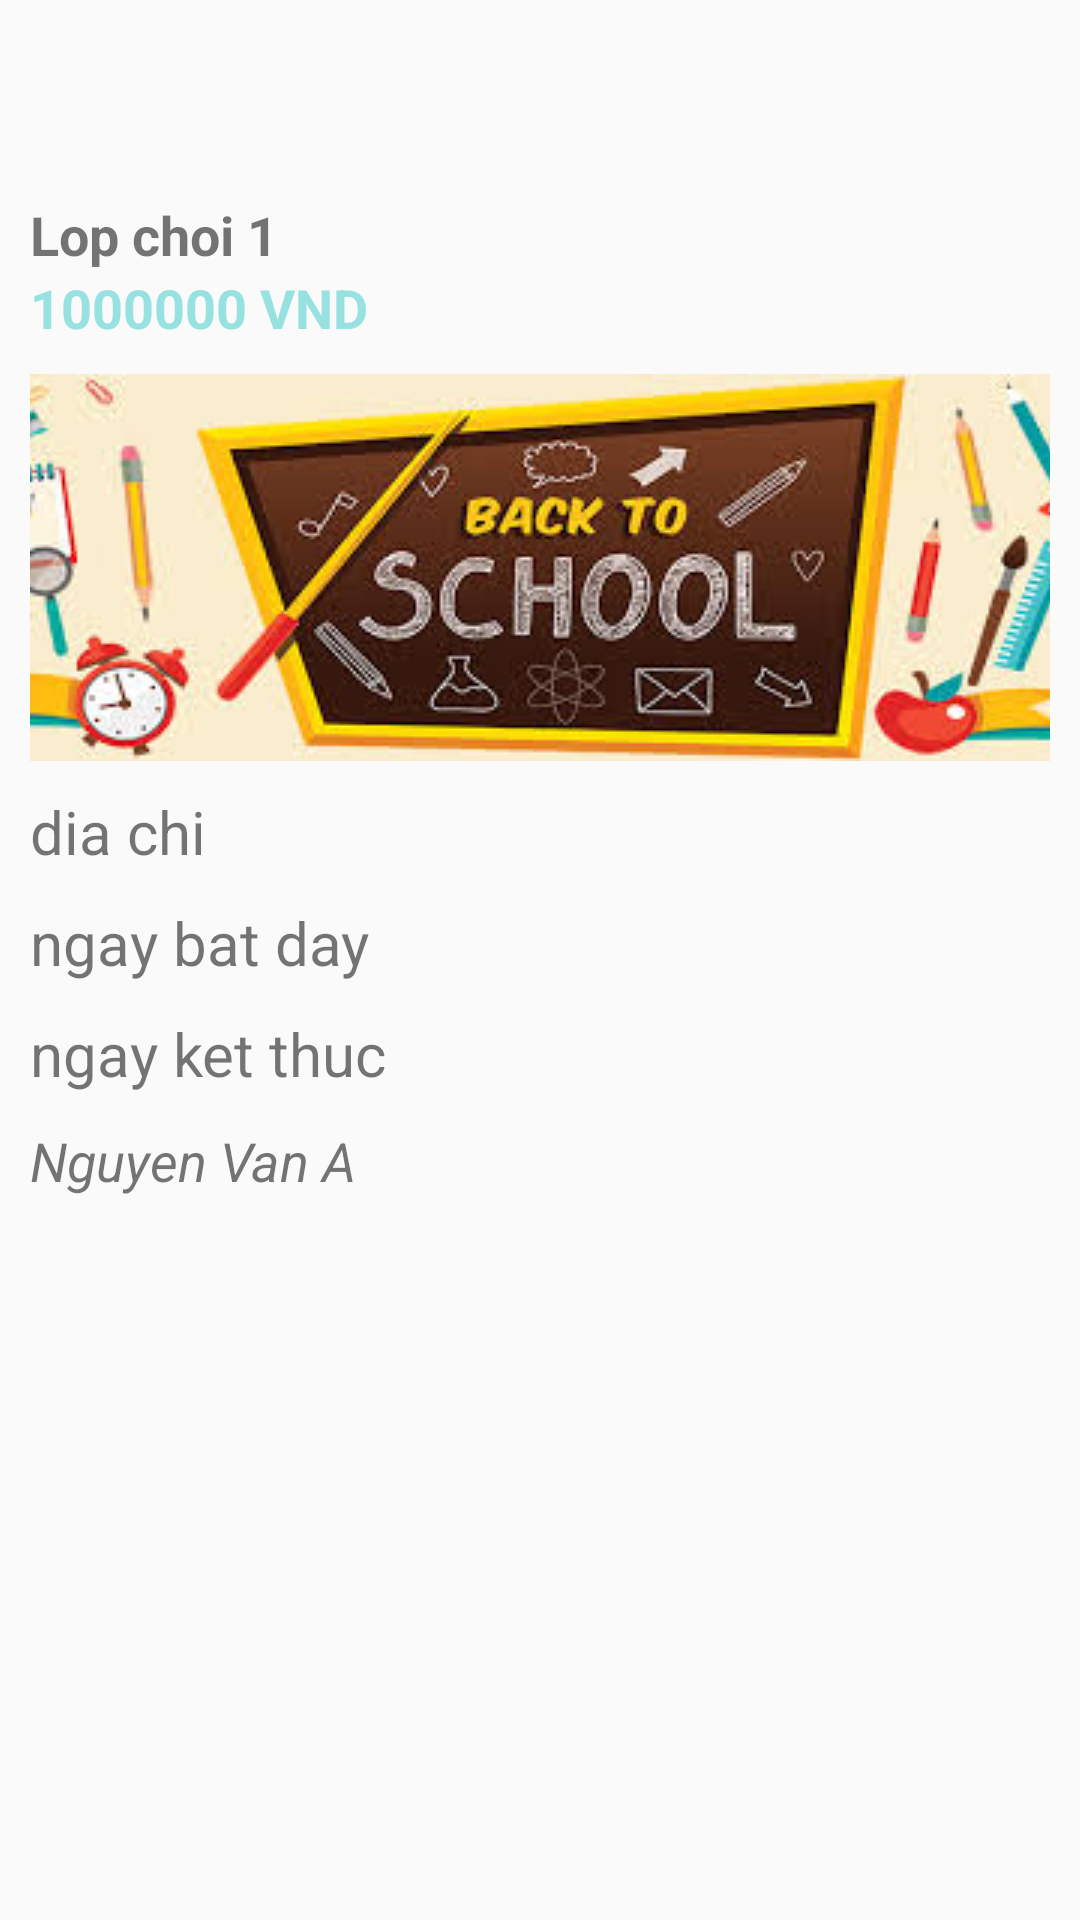

Reconstruct the res/layout file that produces this screen, plus the resources it refers to.
<!-- AndroidManifest.xml: application theme AppTheme -->
<!-- res/layout/layout_chitietkhoahoc.xml -->
<?xml version="1.0" encoding="utf-8"?>
<android.support.design.widget.CoordinatorLayout
    xmlns:android="http://schemas.android.com/apk/res/android"
    xmlns:app="http://schemas.android.com/apk/res-auto"
    android:layout_width="match_parent"
    android:layout_height="match_parent"
    android:fitsSystemWindows="true"
    >

    <android.support.design.widget.AppBarLayout
        android:layout_width="match_parent"
        android:layout_height="wrap_content"
        android:fitsSystemWindows="true"
        android:background="@color/colorWhite"
        >
        <android.support.design.widget.CollapsingToolbarLayout
            android:layout_width="match_parent"
            android:layout_height="wrap_content"
            app:layout_scrollFlags="scroll|exitUntilCollapsed"
            app:title=" "
            >

            <LinearLayout
                android:layout_width="match_parent"
                android:layout_height="wrap_content"
                android:orientation="vertical"
                android:layout_marginTop="?attr/actionBarSize"
                android:padding="10dp"
                app:layout_collapseMode="parallax"
                >

                <TextView
                    android:id="@+id/txtTenKhoaHoc"
                    android:layout_width="match_parent"
                    android:layout_height="wrap_content"
                    android:text="Lop choi 1"
                    android:textStyle="bold"
                    android:textSize="18sp"
                    />

            <LinearLayout
                android:layout_width="match_parent"
                android:layout_height="wrap_content"
                android:orientation="horizontal"
                >

                <TextView
                    android:id="@+id/txtHocPhi"
                    android:layout_width="wrap_content"
                    android:layout_height="wrap_content"
                    android:text="1000000 VND"
                    android:textStyle="bold"
                    android:textSize="18sp"
                    android:textColor="@color/colorPrimary"
                    />


            </LinearLayout>
                <ImageView
                    android:id="@+id/imHinhKhoaHoc"
                    android:layout_marginTop="10dp"
                    android:layout_width="match_parent"
                    android:layout_height="wrap_content"
                    android:src="@drawable/bannerschool"
                    android:scaleType="center"
                    />

                <LinearLayout
                    android:layout_width="match_parent"
                    android:layout_height="wrap_content"
                    android:orientation="vertical"
                    >

                    <TextView
                        android:id="@+id/txtDiaChi"
                        android:layout_width="match_parent"
                        android:layout_height="wrap_content"
                        android:text="dia chi"
                        android:textSize="20dp"
                        android:layout_marginTop="10dp"
                        />
                    <TextView
                        android:id="@+id/txtNgayBatDau"
                        android:layout_width="match_parent"
                        android:layout_height="wrap_content"
                        android:text="ngay bat day"
                        android:textSize="20dp"
                        android:layout_marginTop="10dp"
                        />
                    <TextView
                        android:id="@+id/txtNgayKetThuc"
                        android:layout_width="match_parent"
                        android:layout_height="wrap_content"
                        android:text="ngay ket thuc"
                        android:textSize="20dp"
                        android:layout_marginTop="10dp"
                        />

                    <TextView
                        android:id="@+id/txtGiangVien"
                        android:layout_width="match_parent"
                        android:layout_height="wrap_content"
                        android:text="Nguyen Van A"
                        android:layout_marginTop="10dp"
                        android:textSize="18dp"
                        android:textStyle="italic"
                        />


                </LinearLayout>





            </LinearLayout>




        </android.support.design.widget.CollapsingToolbarLayout>







    </android.support.design.widget.AppBarLayout>



</android.support.design.widget.CoordinatorLayout>
<!-- resources referenced by this layout -->
<resources>
  <color name="colorPrimary">#97e2e1</color>
  <color name="colorWhite">#fafafa</color>
  <!-- drawable bannerschool: jpg bitmap (drawable, 17055 bytes) -->
  <style name="AppTheme" parent="Theme.AppCompat.Light.DarkActionBar">
          
          <item name="colorPrimary">@color/colorPrimary</item>
          <item name="colorPrimaryDark">@color/colorPrimaryDark</item>
          <item name="colorAccent">@color/colorAccent</item>
      </style>
  <color name="colorPrimaryDark">#00574B</color>
  <color name="colorAccent">#D81B60</color>
</resources>
